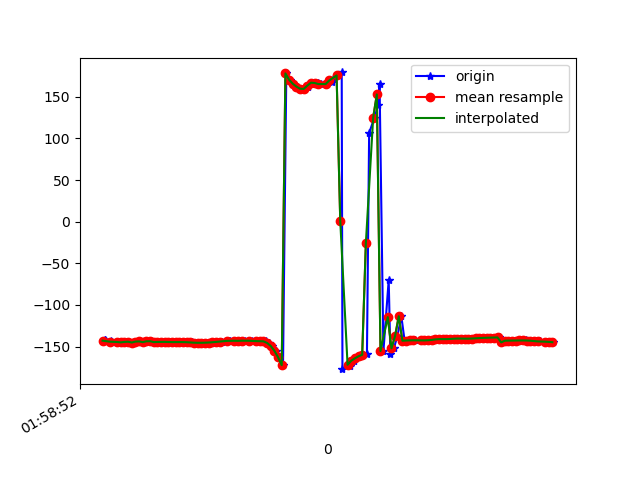

Data behind this chart, as committed beside it:
1617847133087, 542776564692342, -142.76851, 35.153694, -18.85761
1617847133092, 542776583923112, -142.2, 35.57, -19.23
1617847133094, 542776603153882, -142.6, 35.49, -18.77
1617847133096, 542776622384652, -143.3, 36.43, -18.87
1617847133099, 542776641615422, -143.3, 35.98, -18.48
1617847133126, 542776660846192, -144.6, 36.1, -17.78
1617847133128, 542776680076962, -143.7, 35.9, -18.26
1617847133130, 542776699307732, -144, 35.73, -17.83
1617847133160, 542776718538502, -144.7, 36.82, -18
1617847133173, 542776737769272, -144.2, 36.5, -17.91
1617847133190, 542776757000042, -144.9, 36.31, -17.36
1617847133210, 542776776230812, -144.3, 36.85, -18.3
1617847133227, 542776795461582, -144.1, 36.39, -18.11
1617847133249, 542776814692352, -145.1, 36.5, -17.56
1617847133266, 542776833923122, -144, 36.92, -18.57
1617847133284, 542776853153892, -143.8, 36.71, -18.37
1617847133311, 542776872384662, -144.7, 36.92, -18.02
1617847133322, 542776891615432, -143.6, 36.78, -18.81
1617847133344, 542776910846202, -143.5, 36.41, -18.57
1617847133365, 542776930076972, -144.6, 36.91, -17.94
1617847133381, 542776949307742, -144.4, 37.14, -18.11
1617847133401, 542776968538512, -144.4, 37.37, -18.12
1617847133421, 542776987769282, -144.3, 37.53, -18.08
1617847133441, 542777007000052, -144.4, 37.66, -17.96
1617847133455, 542777026351455, -144.5, 37.81, -17.79
1617847133474, 542777045582225, -144.6, 38.06, -17.71
1617847133494, 542777064812995, -144.6, 38.3, -17.74
1617847133514, 542777084043765, -144.6, 38.25, -17.76
1617847133531, 542777103274535, -144.6, 37.82, -17.77
1617847133551, 542777122505305, -144.7, 37.24, -17.69
1617847133570, 542777141736075, -145, 36.74, -17.48
1617847133588, 542777160966845, -145.3, 36.49, -17.3
1617847133606, 542777180197615, -145.4, 36.5, -17.25
1617847133627, 542777199428385, -145.4, 36.53, -17.31
1617847133646, 542777218659155, -145.3, 36.28, -17.42
1617847133672, 542777237889925, -145.1, 35.81, -17.6
1617847133698, 542777257120695, -144.8, 35.23, -17.97
1617847133717, 542777276351465, -144.4, 34.54, -18.52
1617847133734, 542777295582235, -143.9, 33.86, -19.27
1617847133768, 542777314813005, -143.5, 33.23, -20.19
1617847133773, 542777334043775, -143, 32.46, -21.11
1617847133776, 542777353274545, -142.9, 31.41, -21.88
1617847133803, 542777372505315, -143, 30.32, -22.5
1617847133823, 542777391736085, -143.1, 29.57, -23.16
1617847133842, 542777410966855, -143, 29.34, -23.96
1617847133859, 542777430197625, -142.8, 29.56, -24.72
1617847133881, 542777449428395, -142.9, 30.01, -25.26
1617847133896, 542777468659165, -143.1, 30.67, -25.47
1617847133921, 542777487889935, -143.4, 31.81, -25.34
1617847133949, 542777507120705, -143.5, 33.44, -24.83
1617847133951, 542777526351475, -143.5, 35.3, -23.81
1617847133974, 542777545582245, -143.7, 37.75, -21.83
1617847133990, 542777564813015, -145.6, 41.67, -18.04
1617847134009, 542777584043785, -149.3, 46.3, -12.21
1617847134028, 542777603274555, -155.1, 50, -3.545
1617847134047, 542777622505325, -162.8, 52.64, 7.681
1617847134067, 542777641736095, -172.3, 54.37, 20.96
1617847134085, 542777660966865, 178.2, 54.38, 35.03
1617847134105, 542777680197635, 170.6, 52.21, 47.62
1617847134122, 542777699428405, 165.8, 49.1, 57.63
1617847134142, 542777718659175, 162.3, 45.9, 65.47
... 73 more rows
